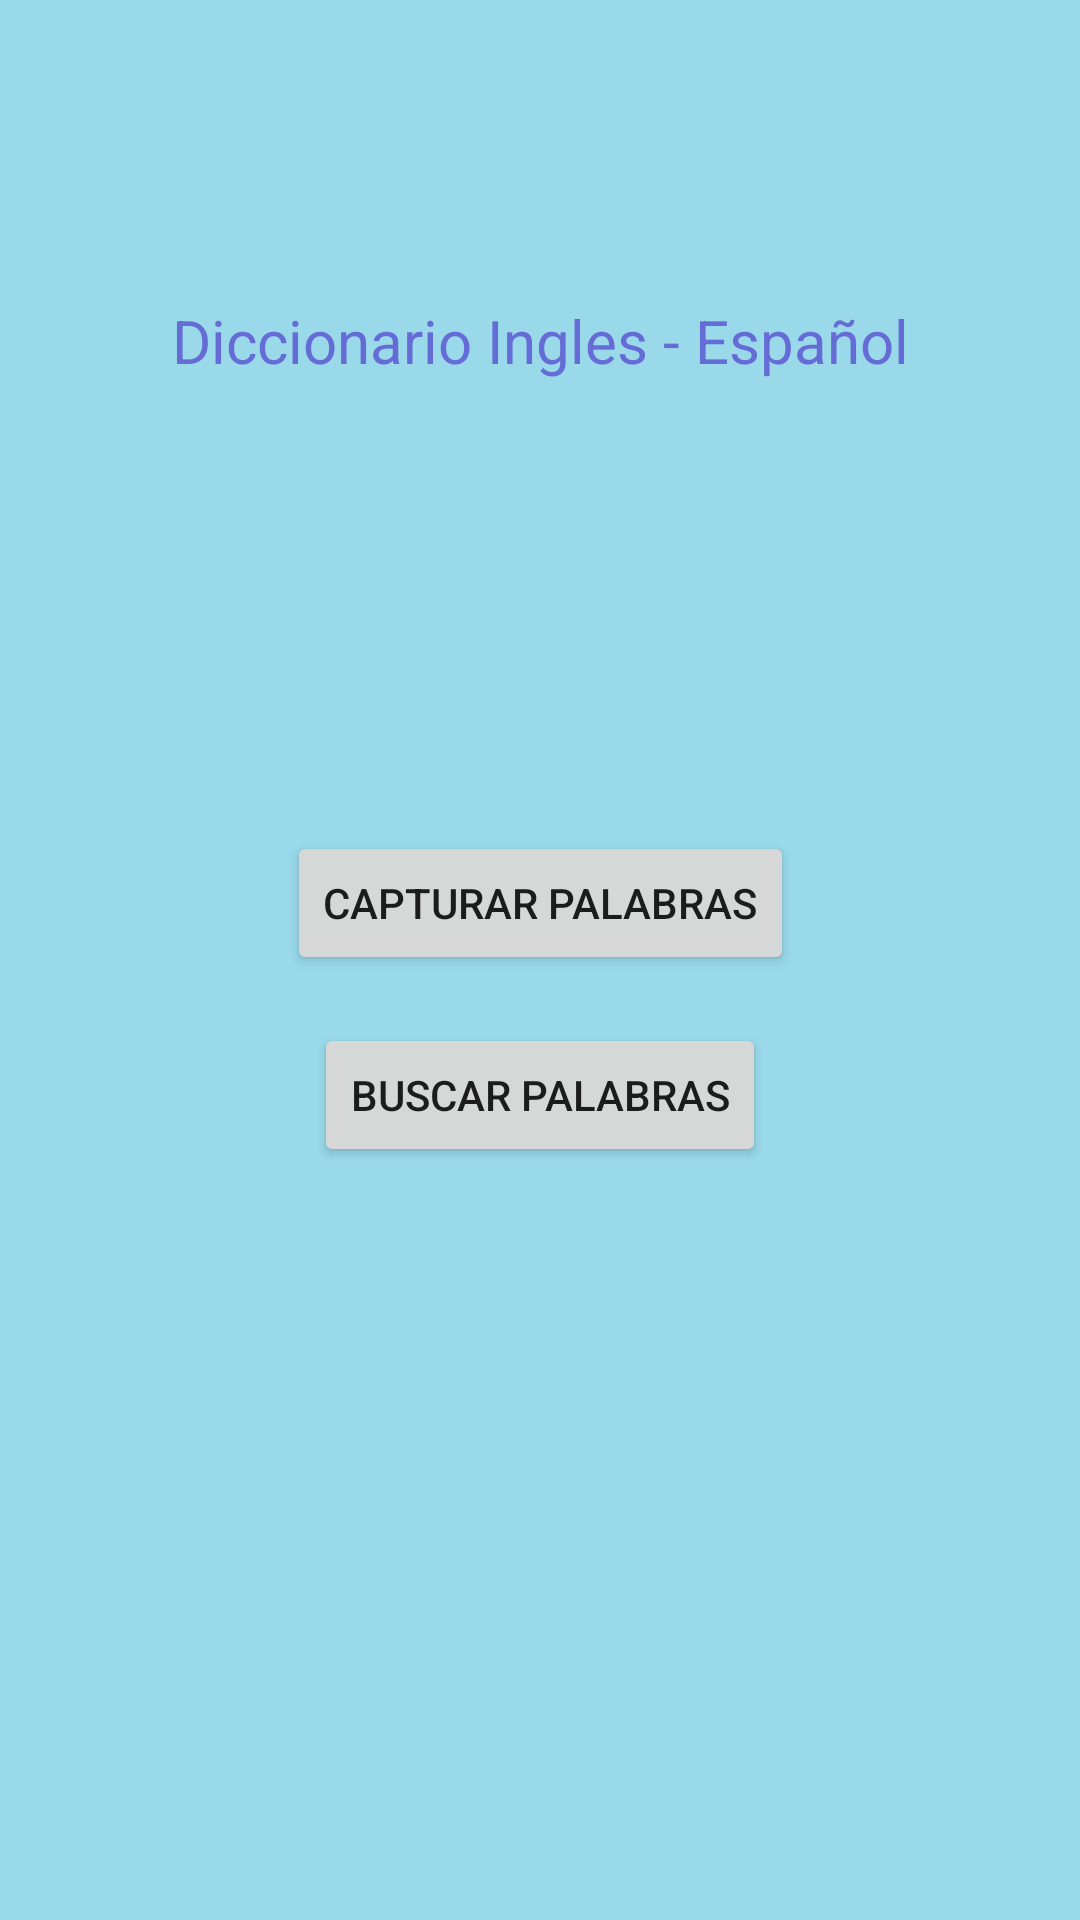

Here is an Android app screen rendered from its layout file. Give the layout XML and the strings, colors and styles it references.
<!-- AndroidManifest.xml: application theme Theme.ActividadDeKotlin -->
<!-- res/layout/activity_diccionario_android.xml -->
<?xml version="1.0" encoding="utf-8"?>
<androidx.constraintlayout.widget.ConstraintLayout xmlns:android="http://schemas.android.com/apk/res/android"
    xmlns:app="http://schemas.android.com/apk/res-auto"
    xmlns:tools="http://schemas.android.com/tools"
    android:id="@+id/main"
    android:layout_width="match_parent"
    android:layout_height="match_parent"
    android:background="#99d9ea"
    tools:context=".Diccionario.DiccionarioAndroid">

    <TextView
        android:id="@+id/tvTitulo"
        android:layout_width="wrap_content"
        android:layout_height="wrap_content"
        android:text="Diccionario Ingles - Español"
        android:textSize="20sp"
        android:textColor="#656cd5"
        android:layout_marginTop="100dp"
        app:layout_constraintTop_toTopOf="parent"
        app:layout_constraintStart_toStartOf="parent"
        app:layout_constraintEnd_toEndOf="parent"/>

    <Button
        android:id="@+id/btnAgregar"
        android:layout_width="wrap_content"
        android:layout_height="wrap_content"
        android:text="Capturar Palabras"
        android:layout_marginTop="150dp"
        app:layout_constraintTop_toBottomOf="@+id/tvTitulo"
        app:layout_constraintStart_toStartOf="parent"
        app:layout_constraintEnd_toEndOf="parent" />

    <Button
        android:id="@+id/btnBuscar"
        android:layout_width="wrap_content"
        android:layout_height="wrap_content"
        android:text="Buscar Palabras"
        android:layout_marginTop="16dp"
        app:layout_constraintStart_toStartOf="parent"
        app:layout_constraintEnd_toEndOf="parent"
        app:layout_constraintTop_toBottomOf="@+id/btnAgregar"/>

</androidx.constraintlayout.widget.ConstraintLayout>
<!-- resources referenced by this layout -->
<resources>
  <style name="Theme.ActividadDeKotlin" parent="android:Theme.Material.Light.NoActionBar" />
</resources>
